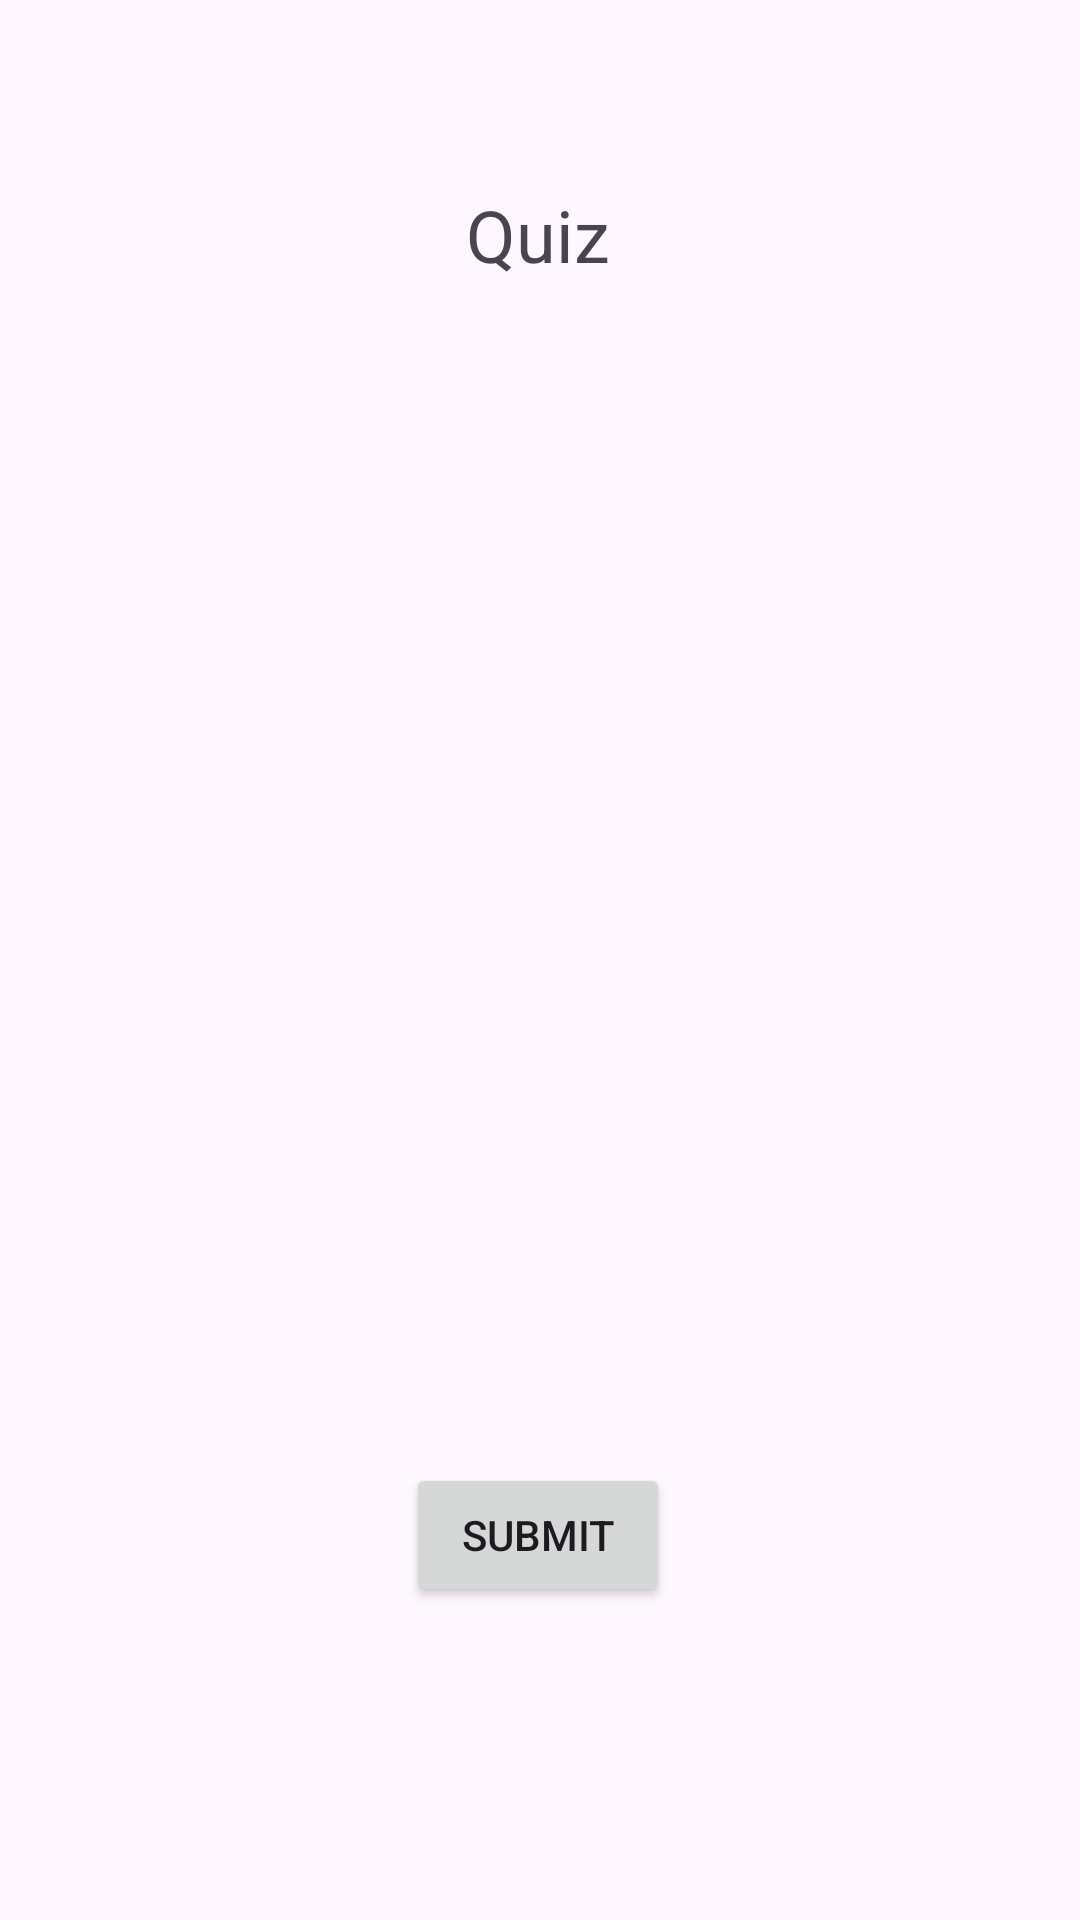

The Android layout XML behind this screen, and the referenced resources:
<!-- AndroidManifest.xml: application theme Theme.ListView_with_Adapter -->
<!-- res/layout/activity_quiz.xml -->
<?xml version="1.0" encoding="utf-8"?>
<androidx.constraintlayout.widget.ConstraintLayout xmlns:android="http://schemas.android.com/apk/res/android"
    xmlns:app="http://schemas.android.com/apk/res-auto"
    xmlns:tools="http://schemas.android.com/tools"
    android:id="@+id/main"
    android:layout_width="match_parent"
    android:layout_height="match_parent"
    tools:context=".Quiz_Activity">

    <TextView
        android:id="@+id/textView11"
        android:layout_width="wrap_content"
        android:layout_height="wrap_content"
        android:text="Quiz"
        android:textSize="24sp"
        app:layout_constraintBottom_toBottomOf="parent"
        app:layout_constraintEnd_toEndOf="parent"
        app:layout_constraintHorizontal_bias="0.498"
        app:layout_constraintStart_toStartOf="parent"
        app:layout_constraintTop_toTopOf="parent"
        app:layout_constraintVertical_bias="0.102" />

    <ListView
        android:id="@+id/listview"
        android:layout_width="match_parent"
        android:layout_height="260dp"
        android:choiceMode="singleChoice"
        app:layout_constraintBottom_toBottomOf="parent"
        app:layout_constraintEnd_toEndOf="parent"
        app:layout_constraintHorizontal_bias="0.0"
        app:layout_constraintStart_toStartOf="parent"
        app:layout_constraintTop_toTopOf="parent"
        app:layout_constraintVertical_bias="0.498">

    </ListView>

    <TextView
        android:id="@+id/textView12"
        android:layout_width="wrap_content"
        android:layout_height="wrap_content"
        android:text=""
        android:textSize="17sp"
        app:layout_constraintBottom_toBottomOf="parent"
        app:layout_constraintEnd_toEndOf="parent"
        app:layout_constraintHorizontal_bias="0.045"
        app:layout_constraintStart_toStartOf="parent"
        app:layout_constraintTop_toTopOf="parent"
        app:layout_constraintVertical_bias="0.271" />

    <Button
        android:id="@+id/button2"
        android:layout_width="wrap_content"
        android:layout_height="wrap_content"
        android:text="Submit"
        app:layout_constraintBottom_toBottomOf="parent"
        app:layout_constraintEnd_toEndOf="parent"
        app:layout_constraintHorizontal_bias="0.498"
        app:layout_constraintStart_toStartOf="parent"
        app:layout_constraintTop_toTopOf="parent"
        app:layout_constraintVertical_bias="0.824" />
</androidx.constraintlayout.widget.ConstraintLayout>
<!-- resources referenced by this layout -->
<resources>
  <style name="Theme.ListView_with_Adapter" parent="Base.Theme.ListView_with_Adapter" />
  <style name="Base.Theme.ListView_with_Adapter" parent="Theme.Material3.DayNight.NoActionBar">
          
          
      </style>
</resources>
